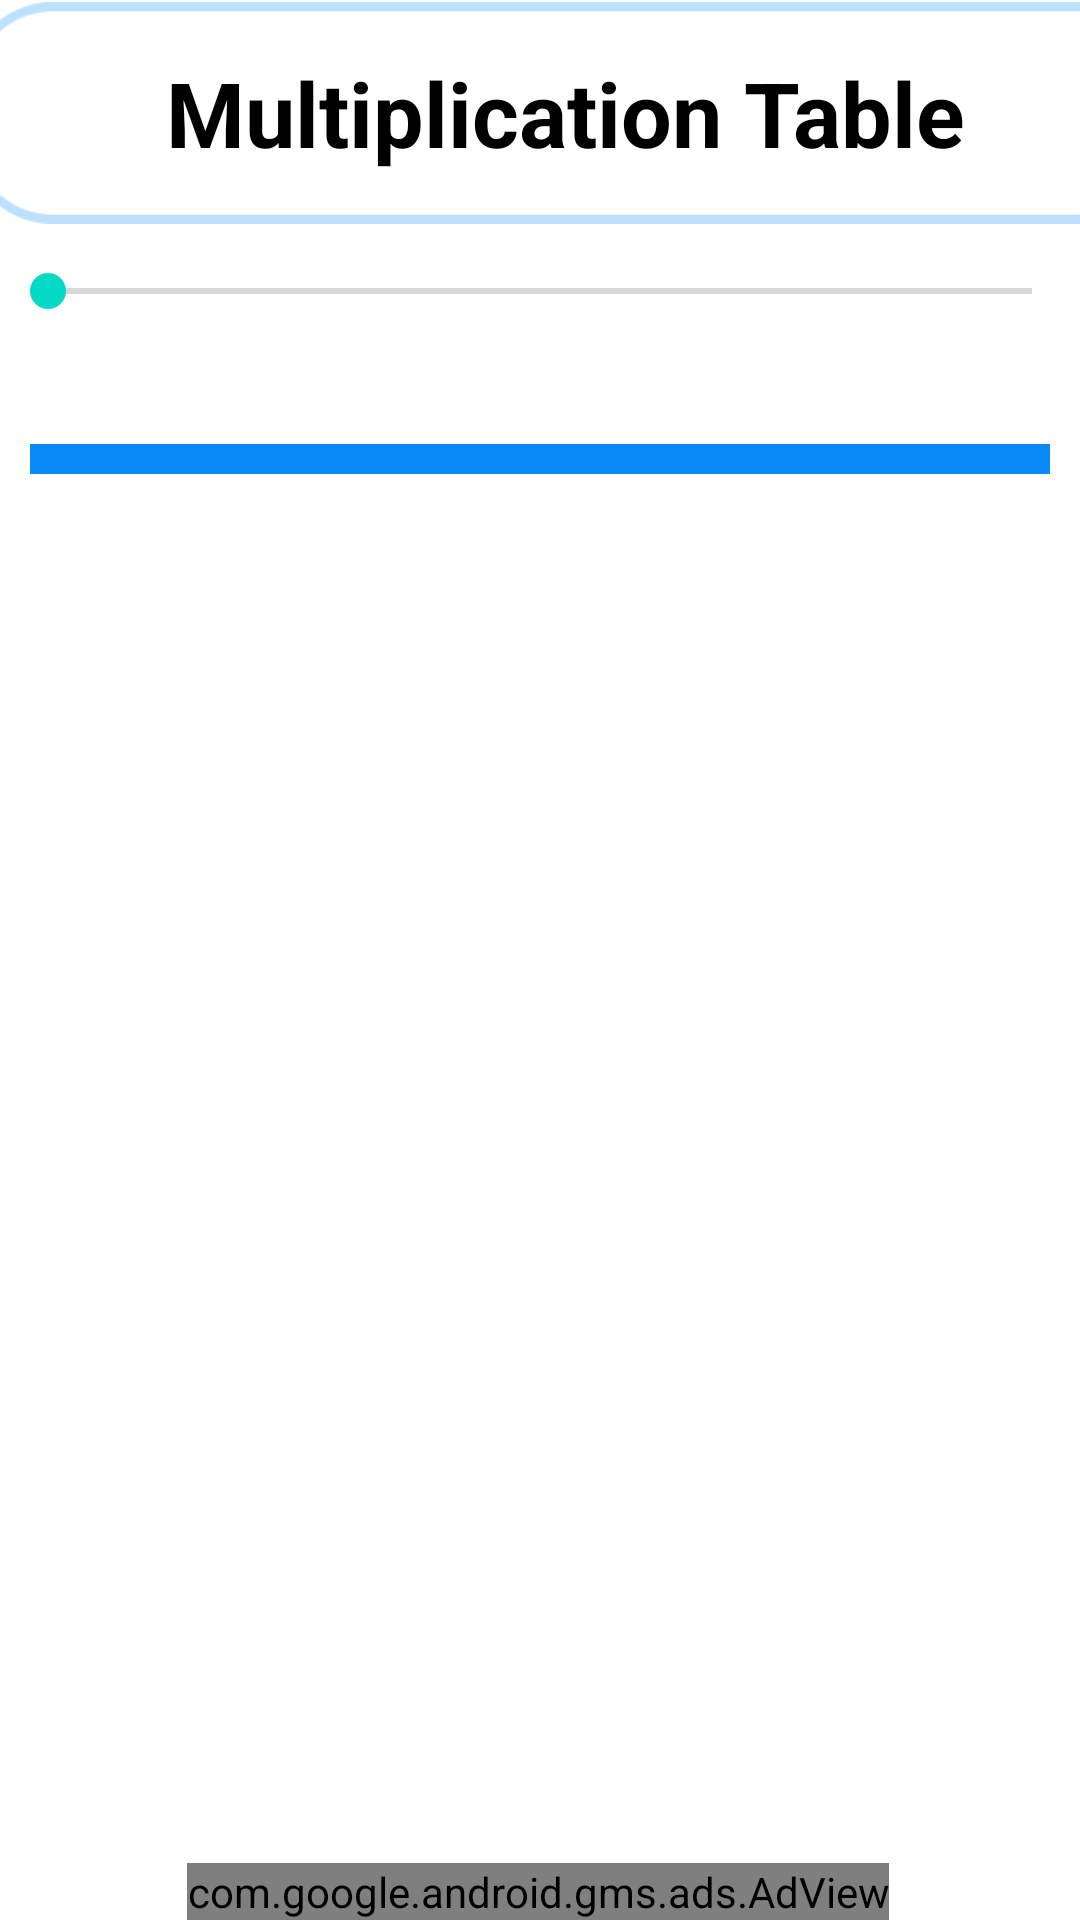

Write the Android layout XML for this screen, with the resource values it uses.
<!-- AndroidManifest.xml: application theme Theme.Multiplication -->
<!-- res/layout/activity_multiplication.xml -->
<?xml version="1.0" encoding="utf-8"?>
<androidx.constraintlayout.widget.ConstraintLayout xmlns:android="http://schemas.android.com/apk/res/android"
    xmlns:app="http://schemas.android.com/apk/res-auto"
    xmlns:tools="http://schemas.android.com/tools"
    android:layout_width="match_parent"
    android:layout_height="match_parent"
    tools:context=".MultiplicationActivity">

    <TextView
        android:id="@+id/textviewt"
        android:layout_width="407dp"
        android:layout_height="74dp"
        android:background="@drawable/rectangle_123"
        android:gravity="center|center_horizontal"
        android:text="@string/text"
        android:textAlignment="center"
        android:textColor="@color/black"
        android:textSize="30sp"
        android:textStyle="bold"
        app:layout_constraintBottom_toBottomOf="parent"
        app:layout_constraintEnd_toEndOf="parent"
        app:layout_constraintHorizontal_bias="0.333"
        app:layout_constraintStart_toStartOf="parent"
        app:layout_constraintTop_toTopOf="parent"
        app:layout_constraintVertical_bias="0.001" />

    <SeekBar
        android:id="@+id/seekBar"
        android:layout_width="match_parent"
        android:layout_height="45dp"
        app:layout_constraintEnd_toEndOf="parent"
        app:layout_constraintHorizontal_bias="0.0"
        app:layout_constraintStart_toStartOf="parent"
        app:layout_constraintTop_toBottomOf="@+id/textviewt" />

    <ListView
        android:id="@+id/listview2"
        android:layout_width="match_parent"
        android:layout_height="wrap_content"
        android:layout_margin="10dp"
        android:layout_marginLeft="10dp"
        android:layout_marginTop="100dp"
        android:layout_marginRight="10dp"
        android:layout_marginBottom="10dp"
        android:background="@drawable/rectangle_234"
        android:contextClickable="true"
        android:divider="#E0EBDB"
        android:dividerHeight="10dp"
        android:hapticFeedbackEnabled="true"
        android:listSelector="#055F9D"
        android:padding="5dp"
        android:paddingLeft="10dp"
        android:paddingRight="10dp"
        android:textAlignment="center"
        android:textIsSelectable="true"
        android:textSize="30sp"
        app:layout_constraintBottom_toTopOf="@+id/adView"
        app:layout_constraintEnd_toEndOf="parent"
        app:layout_constraintHorizontal_bias="1.0"
        app:layout_constraintStart_toStartOf="parent"
        app:layout_constraintTop_toBottomOf="@+id/seekBar"
        app:layout_constraintVertical_bias="0.039" />
    <com.google.android.gms.ads.AdView
        android:id="@+id/adView"
        android:layout_width="wrap_content"
        android:layout_height="wrap_content"
        android:layout_alignParentBottom="true"
        android:layout_centerHorizontal="true"
        app:adSize="BANNER"
        app:adUnitId="ca-app-pub-5700824016479958/1131772514"
        app:layout_constraintBottom_toBottomOf="parent"
        app:layout_constraintEnd_toEndOf="parent"
        app:layout_constraintHorizontal_bias="0.494"
        app:layout_constraintStart_toStartOf="parent"
        app:layout_constraintVertical_bias="0.519">

    </com.google.android.gms.ads.AdView>



</androidx.constraintlayout.widget.ConstraintLayout>
<!-- resources referenced by this layout -->
<resources>
  <!-- drawable rectangle_123: png bitmap (drawable-hdpi, 2965 bytes) -->
  <!-- drawable rectangle_234: png bitmap (drawable-hdpi, 1703 bytes) -->
  <string name="text">Multiplication Table</string>
  <style name="Theme.Multiplication" parent="Theme.MaterialComponents.DayNight.NoActionBar">
          
          <item name="colorPrimary">@color/purple_500</item>
          <item name="colorPrimaryVariant">@color/purple_700</item>
          <item name="colorOnPrimary">@color/white</item>
          
          <item name="colorSecondary">@color/teal_200</item>
          <item name="colorSecondaryVariant">@color/teal_700</item>
          <item name="colorOnSecondary">@color/black</item>
          
          <item name="android:statusBarColor" tools:targetApi="l">?attr/colorPrimaryVariant</item>
          
      </style>
  <!-- not gathered from this repository: default colours our renderer supplied (Android Studio template values) -->
  <color name="purple_500">#FF6200EE</color>
  <color name="purple_700">#FF3700B3</color>
  <color name="teal_200">#FF03DAC5</color>
  <color name="teal_700">#FF018786</color>
  <color name="black">#FF000000</color>
  <color name="white">#FFFFFFFF</color>
</resources>
